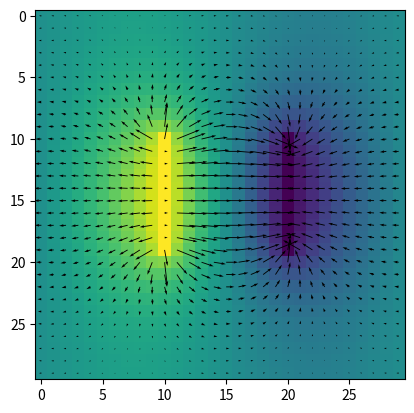

Write the Python code that produced this figure.
from numpy import*
from matplotlib.pyplot import*
N=30
d=10
s=10
e=exec
r=roll
V=zeros((N,N))
e("e(('V=(%s0`0`1`1)))/5+(%s0,1`0,1'+'`(0,)*~-N+(1,)'*2+')))/20').replace('`','))+%s')%(('r(V,1,(','r(V,-1,(')*4));V[s:-s,s:s-~d:d]=1,-1;"*9*N)
imshow(V)
E=gradient(-V)
quiver(E[1],-E[0])
show()

